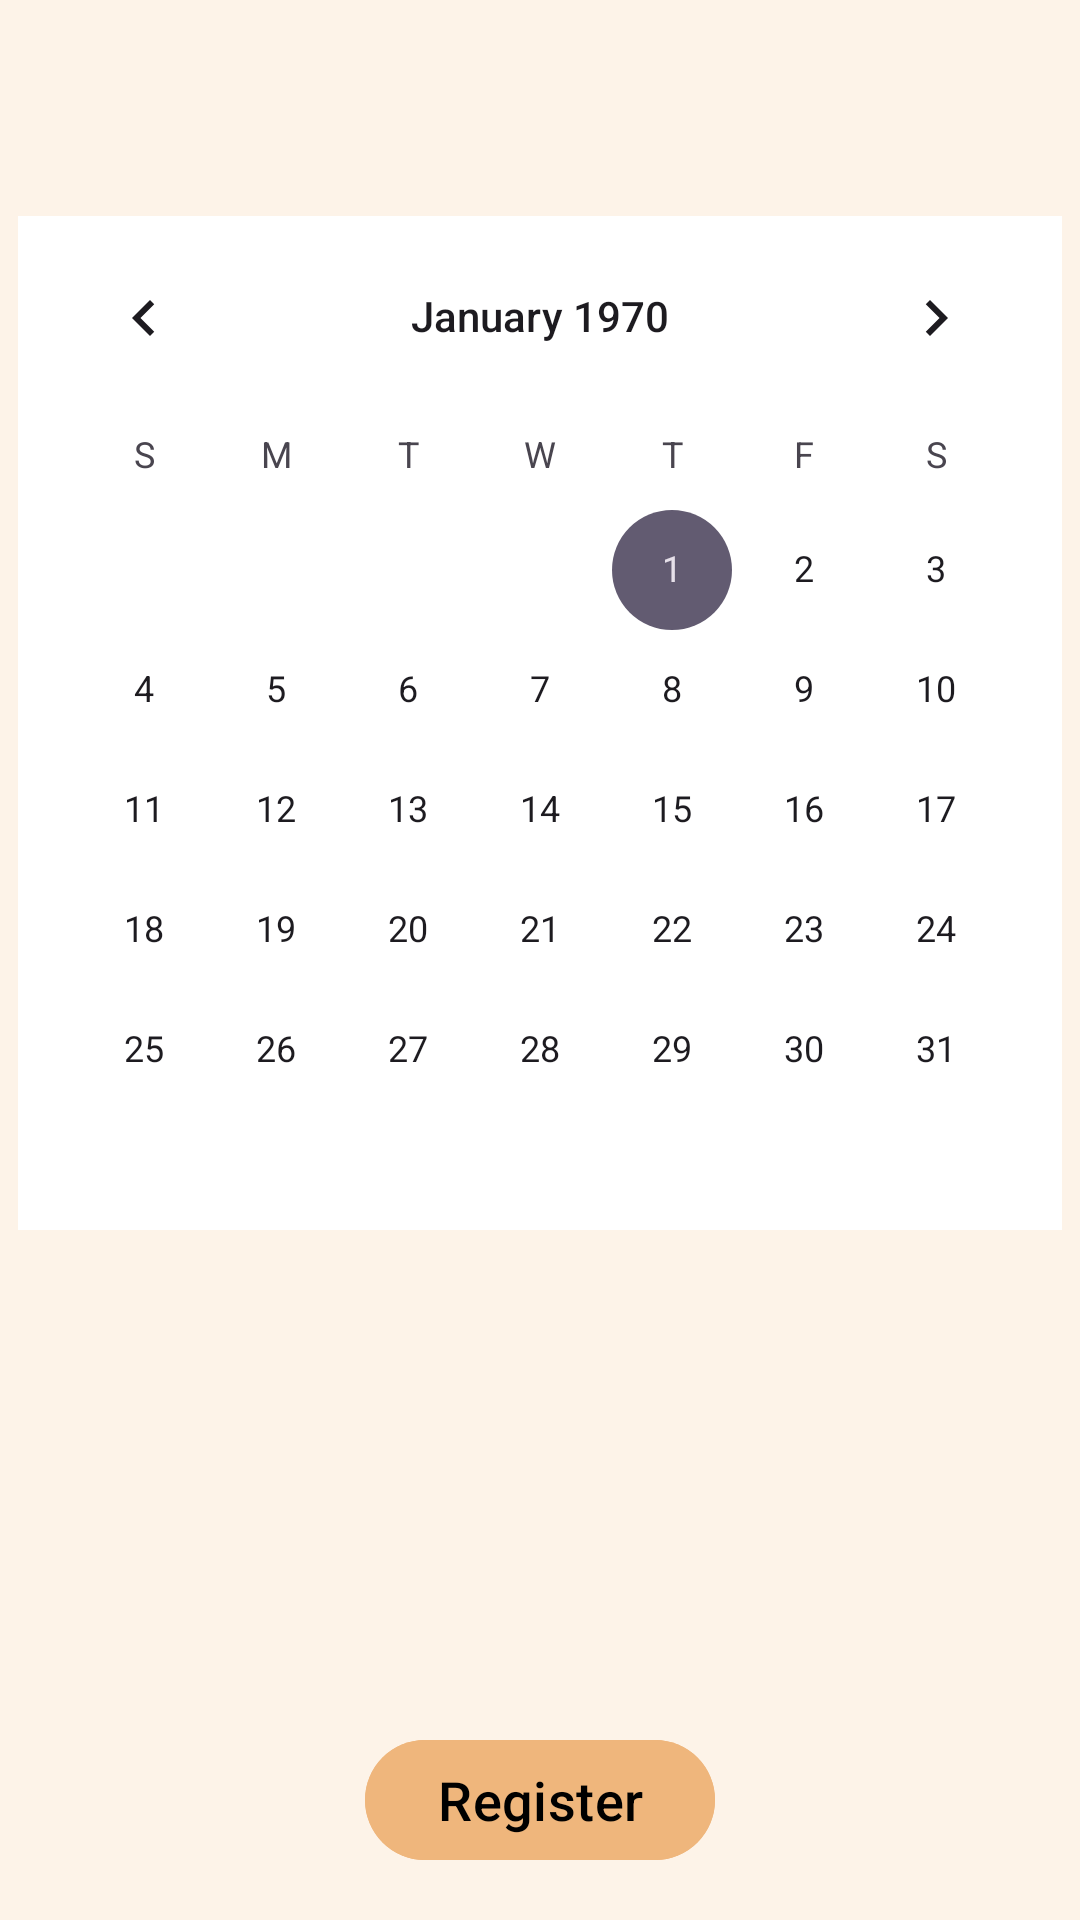

Layout XML and referenced resources for this Android screen:
<!-- AndroidManifest.xml: application theme Theme.Crafket -->
<!-- res/layout/activity_class_register.xml -->
<?xml version="1.0" encoding="utf-8"?>
<RelativeLayout xmlns:android="http://schemas.android.com/apk/res/android"
    xmlns:app="http://schemas.android.com/apk/res-auto"
    xmlns:tools="http://schemas.android.com/tools"
    android:id="@+id/main"
    android:layout_width="match_parent"
    android:layout_height="match_parent"
    tools:context=".ClassRegisterActivity"
    android:background="@color/backgroundColor">

    <Toolbar
        android:id="@+id/register_TOOL_navigation"
        android:layout_width="match_parent"
        android:layout_height="wrap_content"
        android:navigationIcon="@drawable/outline_arrow_back_ios_new_24"/>

    <CalendarView
        android:layout_below="@id/register_TOOL_navigation"
        android:id="@+id/register_CALENDAR_dates"
        android:layout_width="wrap_content"
        android:layout_height="wrap_content"
        android:background="@color/white"
        android:layout_centerHorizontal="true"
        android:layout_marginTop="@dimen/default_margin"
        android:layout_marginBottom="@dimen/default_margin"/>

    <LinearLayout
        android:id="@+id/register_LAYOUT"
        android:layout_width="match_parent"
        android:layout_height="wrap_content"
        android:layout_below="@id/register_CALENDAR_dates"
        android:orientation="vertical"
        android:gravity="center">

        <HorizontalScrollView
            android:layout_width="match_parent"
            android:layout_height="wrap_content"
            android:fillViewport="true"
            android:scrollbars="horizontal">
            <LinearLayout
                android:id="@+id/register_LAYOUT_time_display"
                android:layout_width="match_parent"
                android:layout_height="wrap_content"
                android:orientation="horizontal">
            </LinearLayout>
        </HorizontalScrollView>

        <TextView
            android:id="@+id/register_TXT_no_times"
            android:layout_width="wrap_content"
            android:layout_height="wrap_content"
            android:text="No available times for this date"
            android:textSize="@dimen/textSize"
            android:layout_margin="@dimen/default_margin"
            android:textColor="@color/black"
            android:visibility="invisible"/>

        <TextView
            android:id="@+id/register_TXT_places_left"
            android:layout_width="wrap_content"
            android:layout_height="wrap_content"
            android:textSize="@dimen/textSize"
            android:layout_margin="@dimen/default_margin"
            android:textColor="@color/black"
            android:visibility="invisible"
            android:layout_gravity="start"/>

    </LinearLayout>
    <TextView
        android:id="@+id/register_TXT_no_time_selected"
        android:layout_width="wrap_content"
        android:layout_height="wrap_content"
        android:layout_above="@+id/register_BTN_pick"
        android:text="Please select a time"
        android:layout_centerHorizontal="true"
        android:textColor="@color/red"
        android:textSize="20sp"
        android:visibility="invisible"
        android:textStyle="bold"/>

    <com.google.android.material.button.MaterialButton
        android:layout_width="wrap_content"
        android:layout_height="wrap_content"
        android:text="Register"
        android:backgroundTint="@color/orange"
        android:textColor="@color/black"
        android:textSize="@dimen/textSize"
        android:layout_alignParentBottom="true"
        android:id="@+id/register_BTN_pick"
        android:layout_margin="@dimen/default_margin"
        android:layout_centerInParent="true"
        />

</RelativeLayout>
<!-- resources referenced by this layout -->
<resources>
  <color name="backgroundColor">#FDF3E8</color>
  <color name="black">#FF000000</color>
  <color name="orange">#EFB67C</color>
  <color name="white">#FFFFFFFF</color>
  <dimen name="default_margin">16dp</dimen>
  <dimen name="textSize">18sp</dimen>
  <style name="Theme.Crafket" parent="Base.Theme.Crafket" />
  <style name="Base.Theme.Crafket" parent="Theme.Material3.DayNight.NoActionBar">
          
          
      </style>
</resources>
